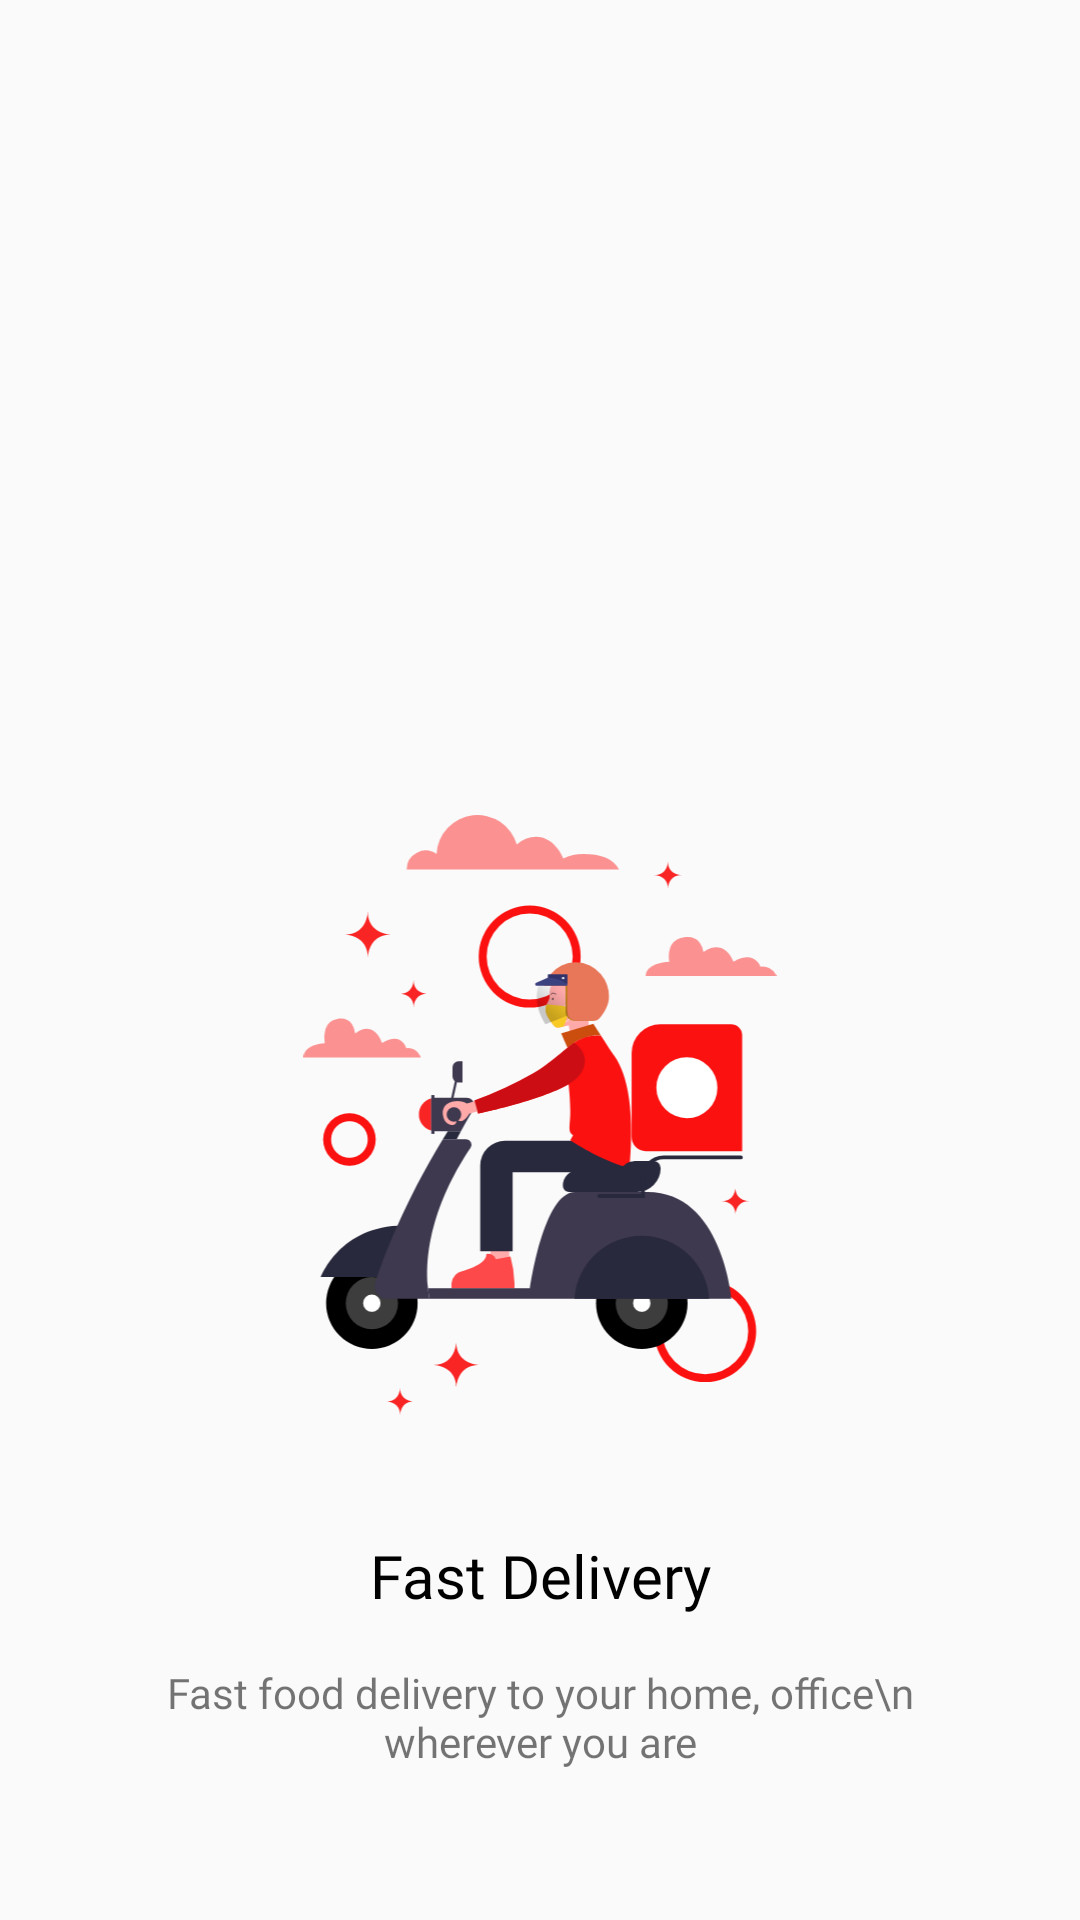

Here is an Android app screen rendered from its layout file. Give the layout XML and the strings, colors and styles it references.
<!-- AndroidManifest.xml: application theme AppTheme -->
<!-- res/layout/fragment_scpage2.xml -->
<?xml version="1.0" encoding="utf-8"?>
<LinearLayout xmlns:android="http://schemas.android.com/apk/res/android"
    xmlns:tools="http://schemas.android.com/tools"
    android:layout_width="match_parent"
    android:orientation="vertical"
    android:layout_height="wrap_content"
    tools:context=".splashScreen.SCPage2">
    <Space
        android:layout_width="wrap_content"
        android:layout_height="0dp"
        android:layout_weight="1"/>

    <LinearLayout
        android:layout_marginBottom="50dp"
        android:layout_width="match_parent"
        android:layout_height="wrap_content"
        android:orientation="vertical">

        <ImageView
            android:layout_width="match_parent"
            android:layout_height="200dp"
            android:src="@drawable/ic_spl_c"/>
        <TextView
            android:layout_marginTop="40dp"
            android:layout_width="match_parent"
            android:layout_height="wrap_content"
            android:textSize="20sp"
            android:text="Fast Delivery"
            android:layout_marginLeft="16dp"
            android:layout_marginRight="16dp"
            android:textColor="@color/black"
            android:fontFamily="@font/montserrat_semi_bold"
            android:gravity="center"/>

        <TextView
            android:layout_width="match_parent"
            android:layout_height="wrap_content"
            android:layout_marginTop="16dp"
            android:textSize="14sp"
            android:text="Fast food delivery to your home, office\n wherever you are"
            android:layout_marginLeft="40dp"
            android:layout_marginRight="40dp"
            android:fontFamily="@font/gotham_book_regular"
            android:gravity="center"/>



    </LinearLayout>

</LinearLayout>
<!-- resources referenced by this layout -->
<resources>
  <color name="black">#000000</color>
  <!-- drawable ic_spl_c: vector/xml drawable (drawable, 14158 chars, omitted) -->
  <style name="AppTheme" parent="Theme.AppCompat.Light.NoActionBar">
          
  
          <item name="colorPrimary">@color/colorPrimary</item>
          <item name="colorPrimaryDark">@color/colorPrimaryDark</item>
          <item name="colorAccent">@color/colorAccent</item>
          <item name="fontFamily">@font/montserrat_regular</item>
          <item name="colorControlActivated">@color/colorPrimary</item>
      </style>
  <color name="colorPrimary">#db0a16</color>
  <color name="colorPrimaryDark">#0C0B0B</color>
  <color name="colorAccent">#A5A5A5</color>
</resources>
